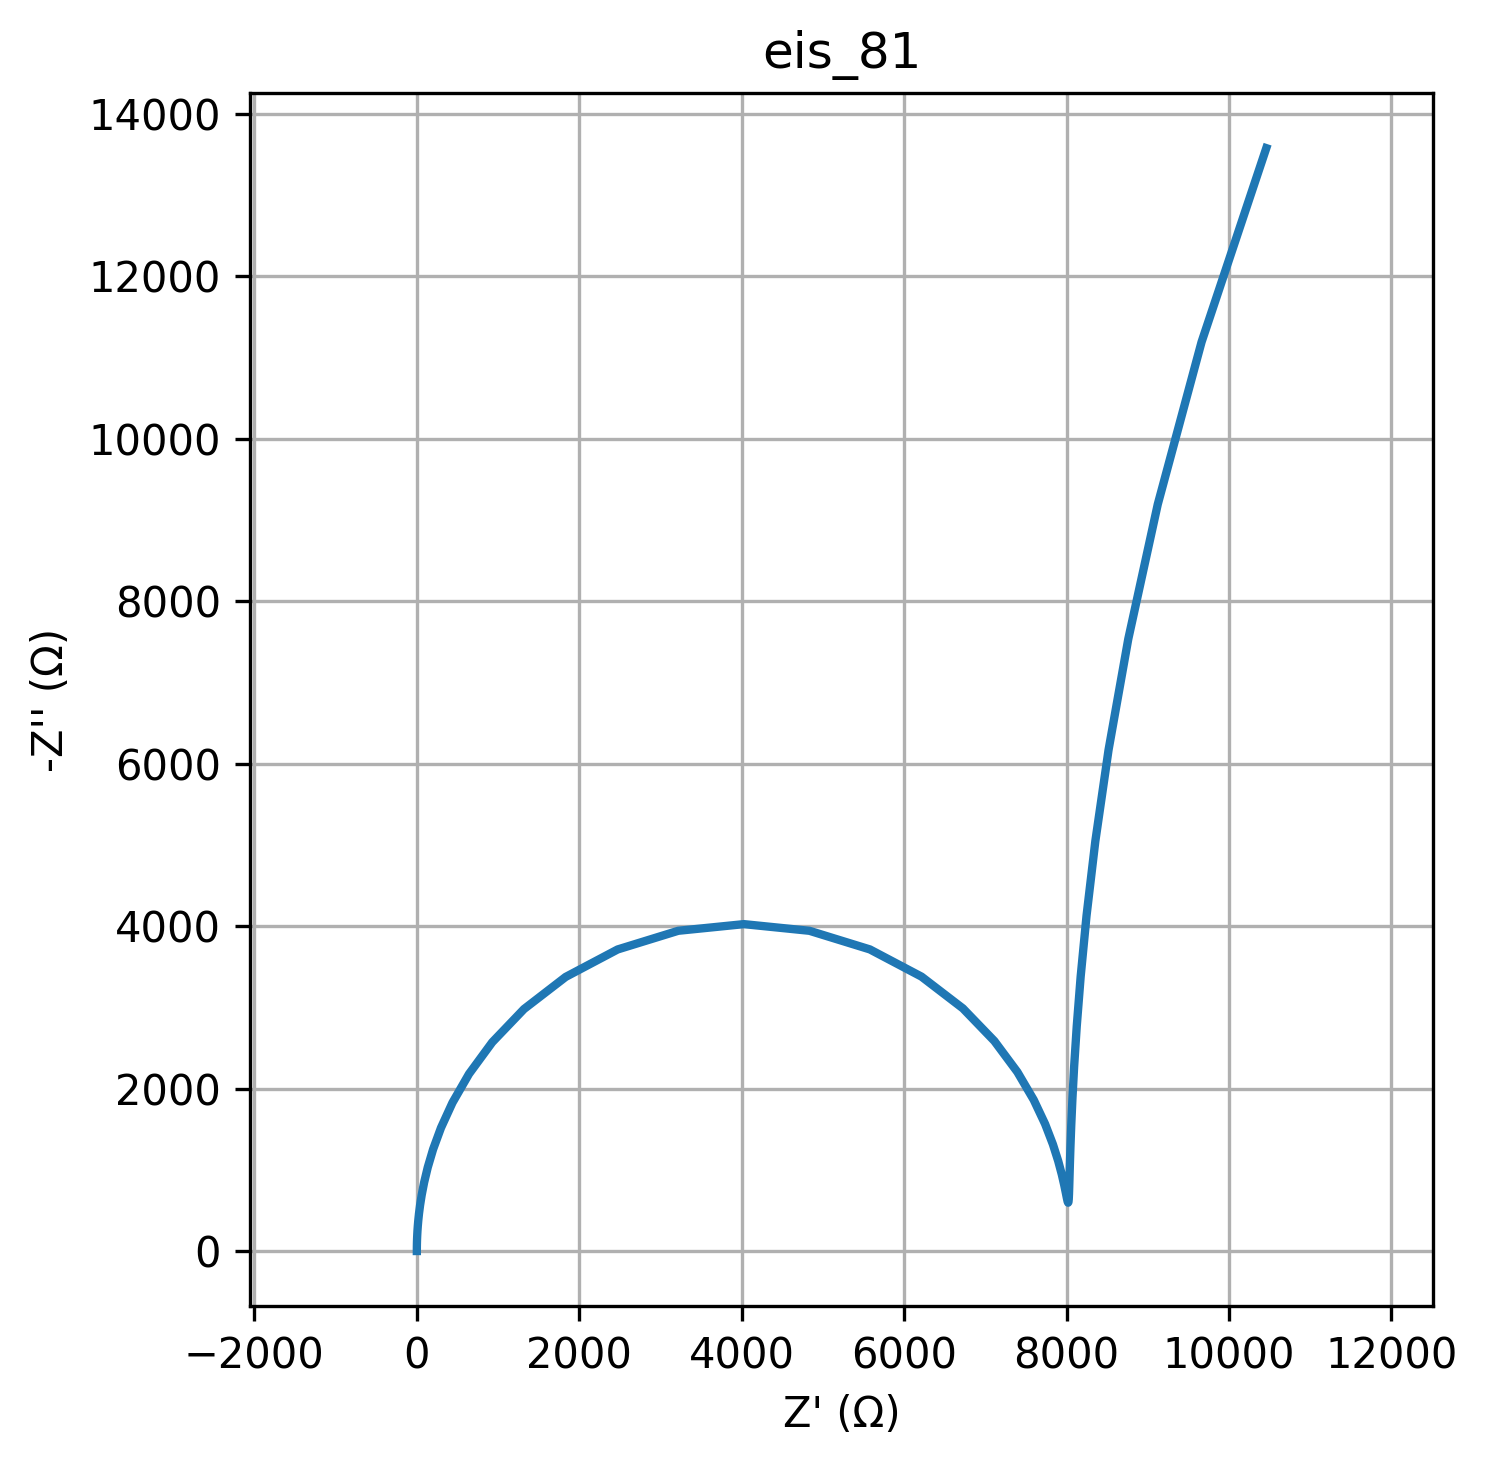

Values plotted in this chart, from the file beside it:
freq, Z_real, Z_imag
0.01, 10459, -13580
0.01226, 9662, -11193
0.01504, 9123, -9194
0.01844, 8760, -7537
0.02262, 8517, -6170
0.02774, 8354, -5047
0.03401, 8246, -4129
0.04171, 8173, -3379
0.05115, 8125, -2768
0.06273, 8093, -2271
0.07693, 8072, -1869
0.09434, 8057, -1544
0.1157, 8048, -1284
0.1419, 8041, -1077
0.174, 8036, -915.4
0.2134, 8033, -791.8
0.2617, 8030, -701.2
0.3209, 8027, -639.9
0.3935, 8023, -605.2
0.4826, 8019, -595.8
0.5918, 8013, -611.1
0.7257, 8004, -651.7
0.89, 7990, -718.9
1.091, 7971, -815.2
1.338, 7941, -943.9
1.641, 7897, -1109
2.013, 7832, -1314
2.468, 7736, -1564
3.027, 7596, -1862
3.712, 7394, -2205
4.552, 7111, -2587
5.583, 6723, -2989
6.846, 6214, -3379
8.396, 5578, -3715
10.3, 4834, -3944
12.63, 4027, -4026
15.48, 3218, -3944
18.99, 2472, -3714
23.29, 1833, -3376
28.56, 1320, -2981
35.02, 928.7, -2572
42.94, 642.4, -2182
52.66, 438.9, -1828
64.58, 297.3, -1518
79.2, 200.2, -1254
97.13, 134.2, -1031
119.1, 89.77, -845.4
146.1, 59.92, -691.9
179.1, 39.94, -565.6
219.7, 26.61, -462
269.4, 17.72, -377.2
330.4, 11.79, -307.8
405.1, 7.848, -251.1
496.8, 5.224, -204.8
609.3, 3.478, -167.1
747.2, 2.316, -136.2
916.3, 1.544, -111.1
1124, 1.03, -90.61
1378, 0.6881, -73.89
1690, 0.4609, -60.25
... 20 more rows
